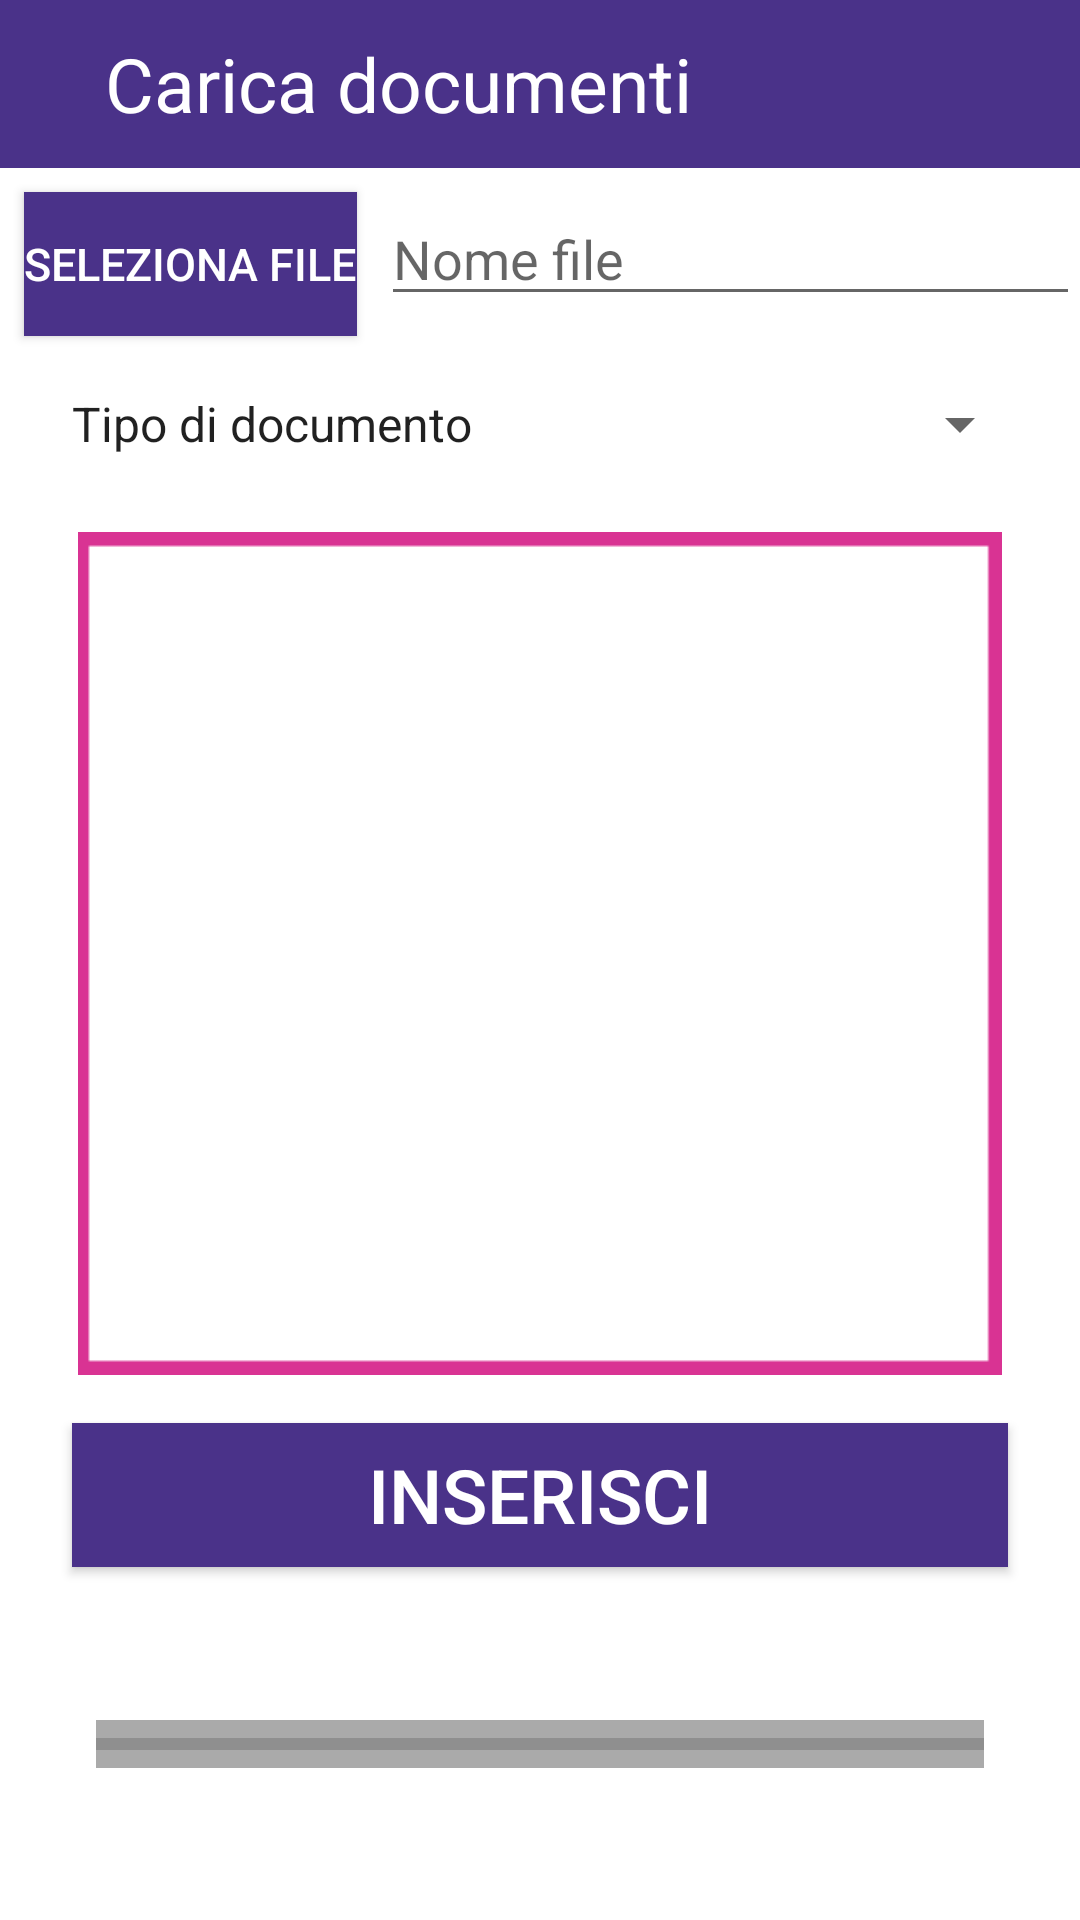

The Android layout XML behind this screen, and the referenced resources:
<!-- AndroidManifest.xml: application theme AppTheme -->
<!-- res/layout/activity_carica_documento.xml -->
<?xml version="1.0" encoding="utf-8"?>
<androidx.constraintlayout.widget.ConstraintLayout xmlns:android="http://schemas.android.com/apk/res/android"
    xmlns:app="http://schemas.android.com/apk/res-auto"
    xmlns:tools="http://schemas.android.com/tools"
    android:layout_width="match_parent"
    android:layout_height="match_parent">

    <androidx.appcompat.widget.Toolbar
        android:id="@+id/toolbar"
        android:layout_width="match_parent"
        android:layout_height="wrap_content"
        android:background="?attr/colorPrimary"
        android:theme="?attr/actionBarWidgetTheme"
        app:layout_constraintBottom_toBottomOf="parent"
        app:layout_constraintEnd_toEndOf="parent"
        app:layout_constraintStart_toStartOf="parent"
        app:layout_constraintTop_toTopOf="parent"
        app:layout_constraintVertical_bias="0.0"
        app:titleTextColor="@android:color/white">

        <androidx.appcompat.widget.AppCompatImageButton
            android:id="@+id/btnBack"
            android:layout_width="wrap_content"
            android:layout_height="wrap_content"
            android:background="@drawable/ic_arrow_back_black_24dp" />

        <TextView
            android:id="@+id/titolo"
            android:layout_width="wrap_content"
            android:layout_height="wrap_content"
            android:layout_marginStart="35sp"
            android:text="Carica documenti"
            android:textColor="@android:color/white"
            android:textSize="25sp"
            tools:layout_editor_absoluteX="54dp"
            tools:layout_editor_absoluteY="11dp" />

    </androidx.appcompat.widget.Toolbar>


    <Button
        android:id="@+id/btnScegliFile"
        android:layout_width="wrap_content"
        android:layout_height="wrap_content"
        android:layout_marginStart="8dp"
        android:layout_marginTop="8dp"
        android:background="@color/viola"
        app:backgroundTint="@color/viola"
        android:text="Seleziona file"
        android:textColor="@android:color/white"
        android:textSize="15sp"
        app:layout_constraintBottom_toBottomOf="parent"
        app:layout_constraintStart_toStartOf="parent"
        app:layout_constraintTop_toBottomOf="@+id/toolbar"
        app:layout_constraintVertical_bias="0.0" />

    <EditText
        android:id="@+id/nomeFile"
        android:layout_width="0dp"
        android:layout_height="wrap_content"
        android:layout_marginStart="8dp"
        android:layout_marginTop="8dp"
        android:ems="10"
        android:hint="Nome file"
        android:inputType="textPersonName"
        app:layout_constraintBottom_toBottomOf="parent"
        app:layout_constraintEnd_toEndOf="parent"
        app:layout_constraintStart_toEndOf="@+id/btnScegliFile"
        app:layout_constraintTop_toBottomOf="@+id/toolbar"
        app:layout_constraintVertical_bias="0.0" />

    <Button
        android:id="@+id/btnCarica"
        android:layout_width="match_parent"
        android:layout_height="wrap_content"
        android:layout_marginStart="24dp"
        android:layout_marginTop="16dp"
        android:layout_marginEnd="24dp"
        android:background="@color/viola"
        android:text="Inserisci"
        android:textColor="@android:color/white"
        android:textSize="25sp"
        app:layout_constraintBottom_toBottomOf="parent"
        app:layout_constraintEnd_toEndOf="parent"
        app:layout_constraintStart_toStartOf="parent"
        app:layout_constraintTop_toBottomOf="@+id/nomeFile"
        app:layout_constraintVertical_bias="0.75" />

    <ImageView
        android:id="@+id/imageView"
        android:layout_width="match_parent"
        android:layout_height="0dp"
        android:layout_marginTop="24dp"
        android:layout_marginBottom="16dp"
        app:layout_constraintBottom_toTopOf="@+id/btnCarica"
        app:layout_constraintEnd_toEndOf="parent"
        app:layout_constraintStart_toStartOf="parent"
        app:layout_constraintTop_toBottomOf="@+id/spinner_nomeFile"
        app:layout_constraintVertical_bias="0.59000003"
        app:srcCompat="@drawable/cornice" />

    <ProgressBar
        android:id="@+id/progressBar3"
        style="@style/Widget.AppCompat.ProgressBar.Horizontal"
        android:layout_width="match_parent"
        android:layout_height="wrap_content"
        android:layout_marginStart="32dp"
        android:layout_marginEnd="32dp"
        android:background="@android:color/darker_gray"
        app:layout_constraintBottom_toBottomOf="parent"
        app:layout_constraintEnd_toEndOf="parent"
        app:layout_constraintStart_toStartOf="parent"
        app:layout_constraintTop_toBottomOf="@+id/btnCarica" />

    <Spinner
        android:id="@+id/spinner_nomeFile"
        android:layout_width="0dp"
        android:layout_height="wrap_content"
        android:layout_marginStart="16dp"
        android:layout_marginTop="24dp"
        android:spinnerMode="dropdown"
        android:layout_marginEnd="16dp"
        android:entries="@array/documenti"
        app:layout_constraintBottom_toBottomOf="parent"
        app:layout_constraintEnd_toEndOf="parent"
        app:layout_constraintStart_toStartOf="parent"
        app:layout_constraintTop_toBottomOf="@+id/nomeFile"
        app:layout_constraintVertical_bias="0.0" />

</androidx.constraintlayout.widget.ConstraintLayout>
<!-- resources referenced by this layout -->
<resources>
  <array name="documenti">
          <item>Tipo di documento</item>
          <item>Fattura</item>
          <item>Avviso</item>
          <item>Cartella</item>
          <item>Dipendenti</item>
          <item>Varie</item>
      </array>
  <color name="viola">#4A3289</color>
  <!-- drawable cornice: png bitmap (drawable-v24, 1027 bytes) -->
  <style name="AppTheme" parent="Theme.MaterialComponents.Light.NoActionBar">
          
          <item name="colorPrimary">@color/viola</item>
          <item name="colorPrimaryDark">@color/viola</item>
          <item name="colorAccent">@color/prugna2</item>
      </style>
  <color name="prugna2">#FF009C</color>
</resources>
